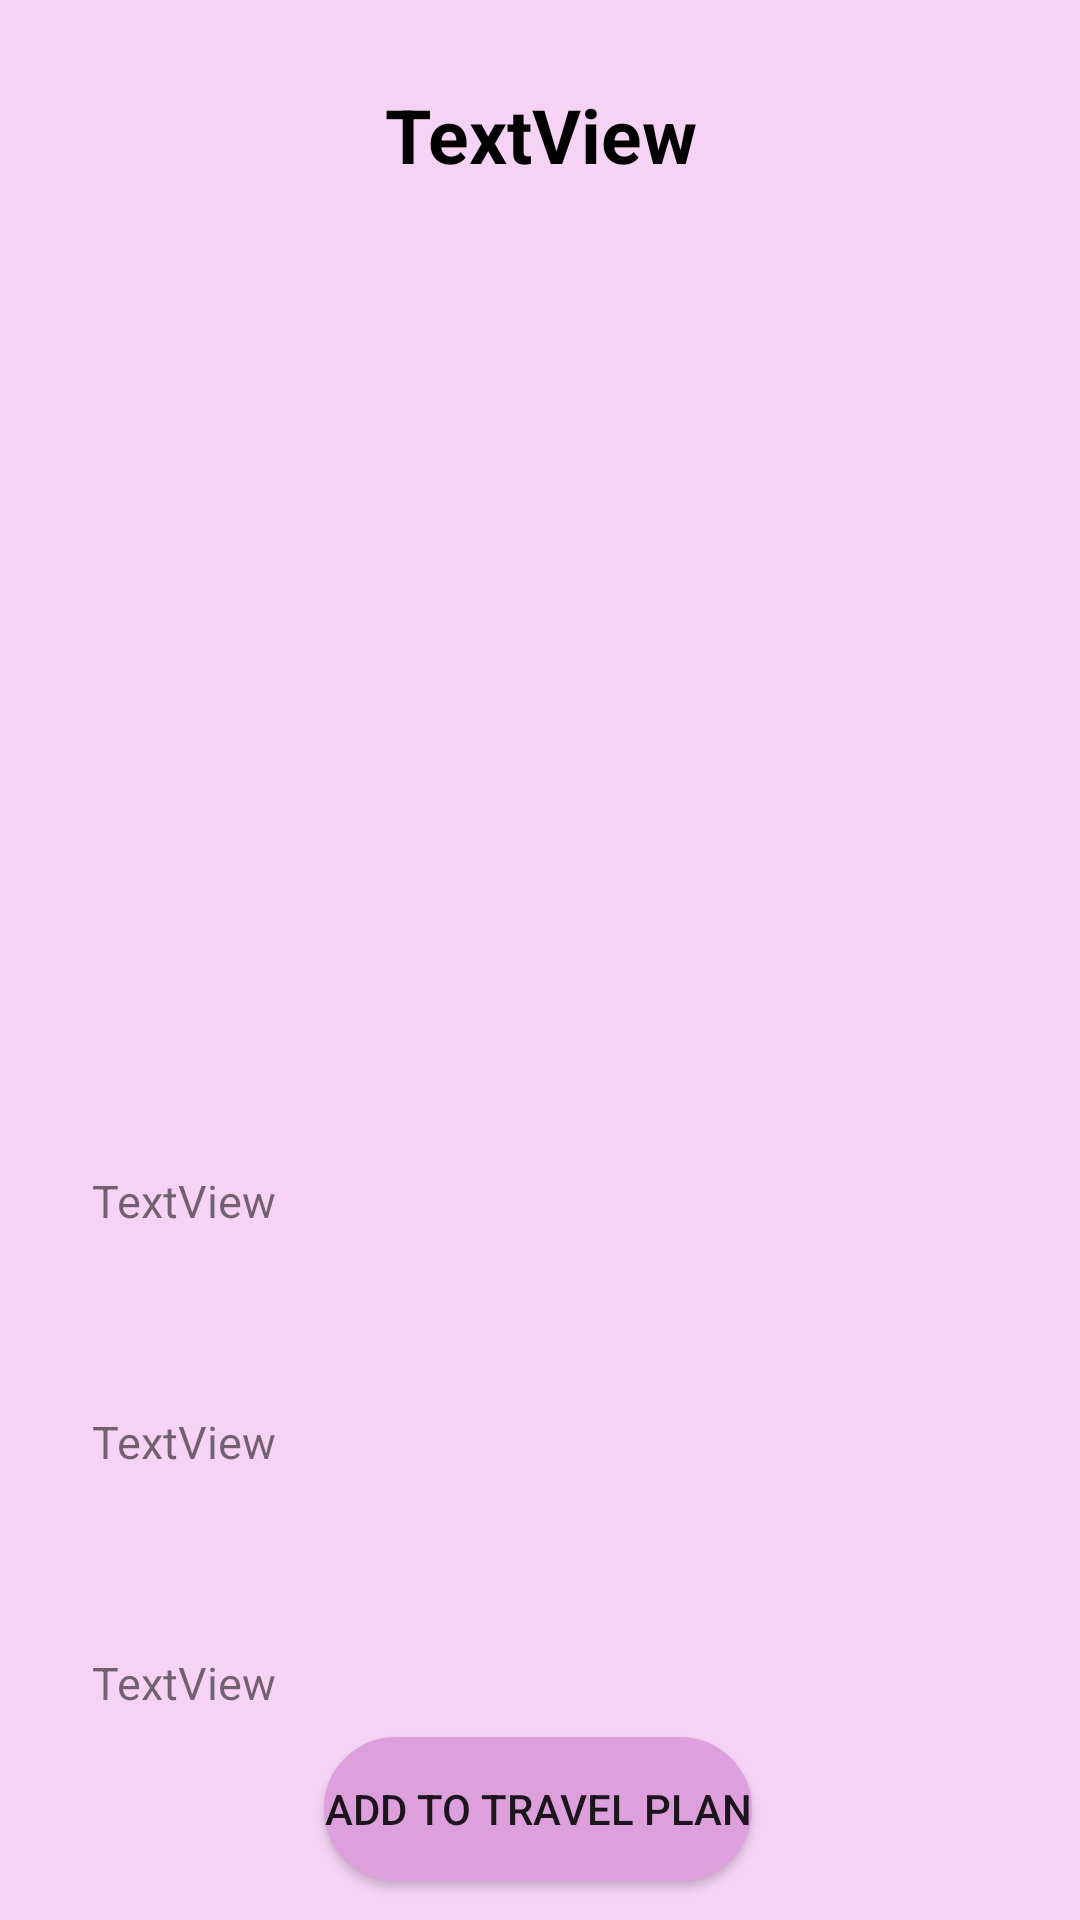

Android layout source for this screen:
<!-- AndroidManifest.xml: application theme AppTheme -->
<!-- res/layout/attractionlayout.xml -->
<?xml version="1.0" encoding="utf-8"?>
<android.support.constraint.ConstraintLayout
    xmlns:android="http://schemas.android.com/apk/res/android"
    xmlns:app="http://schemas.android.com/apk/res-auto"
    xmlns:tools="http://schemas.android.com/tools"
    android:layout_width="match_parent"
    android:layout_height="wrap_content"
    android:background="#F6D3F5">

    <ImageView
        android:id="@+id/imageViewattraction"
        android:layout_width="match_parent"
        android:layout_height="250dp"
        android:layout_marginTop="76dp"
        android:layout_marginEnd="8dp"
        android:layout_marginRight="8dp"
        android:layout_marginBottom="8dp"
        app:layout_constraintBottom_toBottomOf="parent"
        app:layout_constraintEnd_toEndOf="parent"
        app:layout_constraintHorizontal_bias="0.111"
        app:layout_constraintStart_toStartOf="parent"
        app:layout_constraintTop_toTopOf="parent"
        app:layout_constraintVertical_bias="0.078"
        app:srcCompat="@mipmap/ic_launcher" />

    <TextView
        android:id="@+id/tvAttractionName"
        android:layout_width="wrap_content"
        android:layout_height="wrap_content"
        android:layout_marginStart="8dp"
        android:layout_marginLeft="8dp"
        android:layout_marginTop="28dp"
        android:layout_marginEnd="8dp"
        android:layout_marginRight="8dp"
        android:text="@string/textview1"
        android:textAlignment="center"
        android:textColor="#000000"
        android:textSize="25dp"

        android:textStyle="bold"
        app:layout_constraintEnd_toEndOf="parent"
        app:layout_constraintStart_toStartOf="parent"
        app:layout_constraintTop_toTopOf="parent" />

    <TextView
        android:id="@+id/tvDescription"
        android:layout_width="wrap_content"
        android:layout_height="wrap_content"
        android:layout_marginStart="8dp"
        android:layout_marginLeft="8dp"
        android:layout_marginTop="40dp"
        android:layout_marginEnd="8dp"
        android:layout_marginRight="8dp"
        android:text="@string/textview2"
        android:textSize="15dp"
        app:layout_constraintEnd_toEndOf="parent"
        app:layout_constraintHorizontal_bias="0.08"
        app:layout_constraintStart_toStartOf="parent"
        app:layout_constraintTop_toBottomOf="@+id/imageViewattraction" />

    <TextView
        android:id="@+id/tvProgramme"
        android:layout_width="wrap_content"
        android:layout_height="wrap_content"
        android:layout_marginStart="8dp"
        android:layout_marginLeft="8dp"
        android:layout_marginTop="60dp"
        android:layout_marginEnd="8dp"
        android:layout_marginRight="8dp"
        android:text="@string/textview3"
        android:textSize="15dp"
        app:layout_constraintEnd_toEndOf="parent"
        app:layout_constraintHorizontal_bias="0.08"
        app:layout_constraintStart_toStartOf="parent"
        app:layout_constraintTop_toBottomOf="@+id/tvDescription" />

    <TextView
        android:id="@+id/tvLocation"
        android:layout_width="wrap_content"
        android:layout_height="wrap_content"
        android:layout_marginStart="8dp"
        android:layout_marginLeft="8dp"
        android:layout_marginTop="60dp"
        android:layout_marginEnd="8dp"
        android:layout_marginRight="8dp"
        android:text="@string/textview4"
        android:textSize="15dp"
        app:layout_constraintEnd_toEndOf="parent"
        app:layout_constraintHorizontal_bias="0.08"
        app:layout_constraintStart_toStartOf="parent"
        app:layout_constraintTop_toBottomOf="@+id/tvProgramme" />

    <Button
        android:id="@+id/buttontravelplan"
        android:layout_width="wrap_content"
        android:layout_height="wrap_content"
        android:layout_marginStart="8dp"
        android:layout_marginLeft="8dp"
        android:layout_marginTop="8dp"
        android:layout_marginEnd="8dp"
        android:layout_marginRight="8dp"
        android:background="@drawable/mybutton"

        android:text="@string/add_to_travel_plan"
        app:layout_constraintEnd_toEndOf="parent"
        app:layout_constraintHorizontal_bias="0.497"
        app:layout_constraintStart_toStartOf="parent"
        app:layout_constraintTop_toBottomOf="@+id/tvLocation" />

    <RatingBar
        android:id="@+id/ratingBar3"
        android:layout_width="wrap_content"
        android:layout_height="wrap_content"
        android:layout_marginStart="8dp"
        android:layout_marginLeft="8dp"
        android:layout_marginTop="8dp"
        android:layout_marginEnd="8dp"
        android:layout_marginRight="8dp"
        android:layout_marginBottom="8dp"
        app:layout_constraintBottom_toBottomOf="parent"
        app:layout_constraintEnd_toEndOf="parent"
        android:stepSize="0.1"
        app:layout_constraintHorizontal_bias="0.496"
        app:layout_constraintStart_toStartOf="parent"
        app:layout_constraintTop_toBottomOf="@+id/buttontravelplan"
        app:layout_constraintVertical_bias="1.0" />

</android.support.constraint.ConstraintLayout>
<!-- resources referenced by this layout -->
<resources>
  <!-- drawable mybutton (drawable) -->
  <?xml version="1.0" encoding="utf-8"?>
  <selector xmlns:android="http://schemas.android.com/apk/res/android">
      <item>
          <shape android:shape="rectangle">
              <solid android:color="#DDA0DD"/>
              <stroke android:color="#DDA0DD" android:width="2dp" />
              
              <corners android:radius="25dp" />
          </shape>
      </item>
  </selector>
  <string name="add_to_travel_plan">Add to travel plan</string>
  <string name="textview1">TextView</string>
  <string name="textview2">TextView</string>
  <string name="textview3">TextView</string>
  <string name="textview4">TextView</string>
  <style name="AppTheme" parent="Theme.AppCompat.Light.DarkActionBar">
          
  
          <item name="colorPrimary">@color/statusColor</item>
          <item name="colorPrimaryDark">@color/statusColor</item>
          <item name="colorAccent">@color/colorAccent</item>
          <item name="android:textColorHint">@color/statusColor</item>
  
      </style>
  <color name="statusColor">#DDA0DD</color>
  <color name="colorAccent">#FF4081</color>
</resources>
